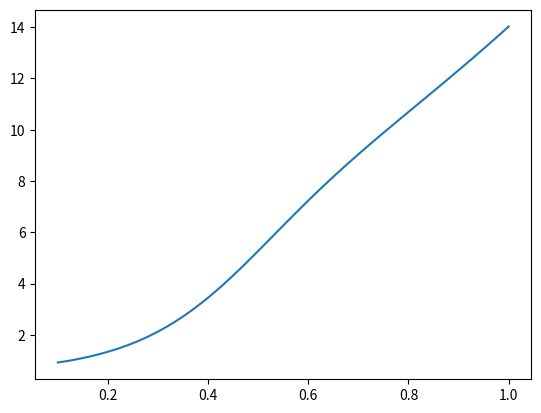

Python code for this plot:
# -*- coding: utf-8 -*-
"""
Created on Fri Aug  6 17:47:55 2021

@author: Sidney Williams
"""

import numpy as np
from scipy import special
from scipy import constants
import matplotlib.pyplot as plt

def k(z,r,a):
        kek=np.sqrt(4*r*a/(z**2+(r+a)**2))
        
        return kek
    
def Br(z,r,I,a):
        kek=k(z,r,a)
        mu0=constants.mu_0
        pi=constants.pi
        Br=mu0*I*kek*z/(4*pi*(a*r**3)**(1/2))*(-special.ellipk(kek**2)+(1-1/2*kek**2)/(1+kek**2)*special.ellipe(kek**2))
        
        return Br
    
def Bz(z,r,I,a):
        kek=k(z,r,a)
        mu0=constants.mu_0
        pi=constants.pi
        Bz=mu0*I*kek/(4*pi*(a*r)**(1/2))*(special.ellipk(kek**2)+((a+r)*kek**2-2*r)/(2*r*(1-kek**2))*special.ellipe(kek**2))
        
        return Bz

def B(L,I1,I2,a1,a2,z,r):
        Bzz=Bz(z+L,r,I2,a2)+Bz(z-L,r,I1,a1)
        Brr = Br(z+L,r,I2,a2)+Br(z-L,r,I1,a1)
        B=np.sqrt(Bzz**2+Brr**2)       
            
        return B
    
def R(L,I1,I2,a1,a2,r,r0):
        R=B(L,I1,I2,a1,a2,L,r)/B(L,I1,I2,a1,a2,0,r0)
        
        return R

N=100
r0=0.1
r=0.075
I1=150*1e+06
I2=150*1e+06
a1=0.3
a2=0.2

rangL=np.linspace(0.1,1,N)
rangR=[0]*N
i=0

for L in rangL:
   rangR[i]=R(L,I1,I2,a1,a2,r,r0)
   i += 1
   
plt.plot(rangL,rangR)
plt.show